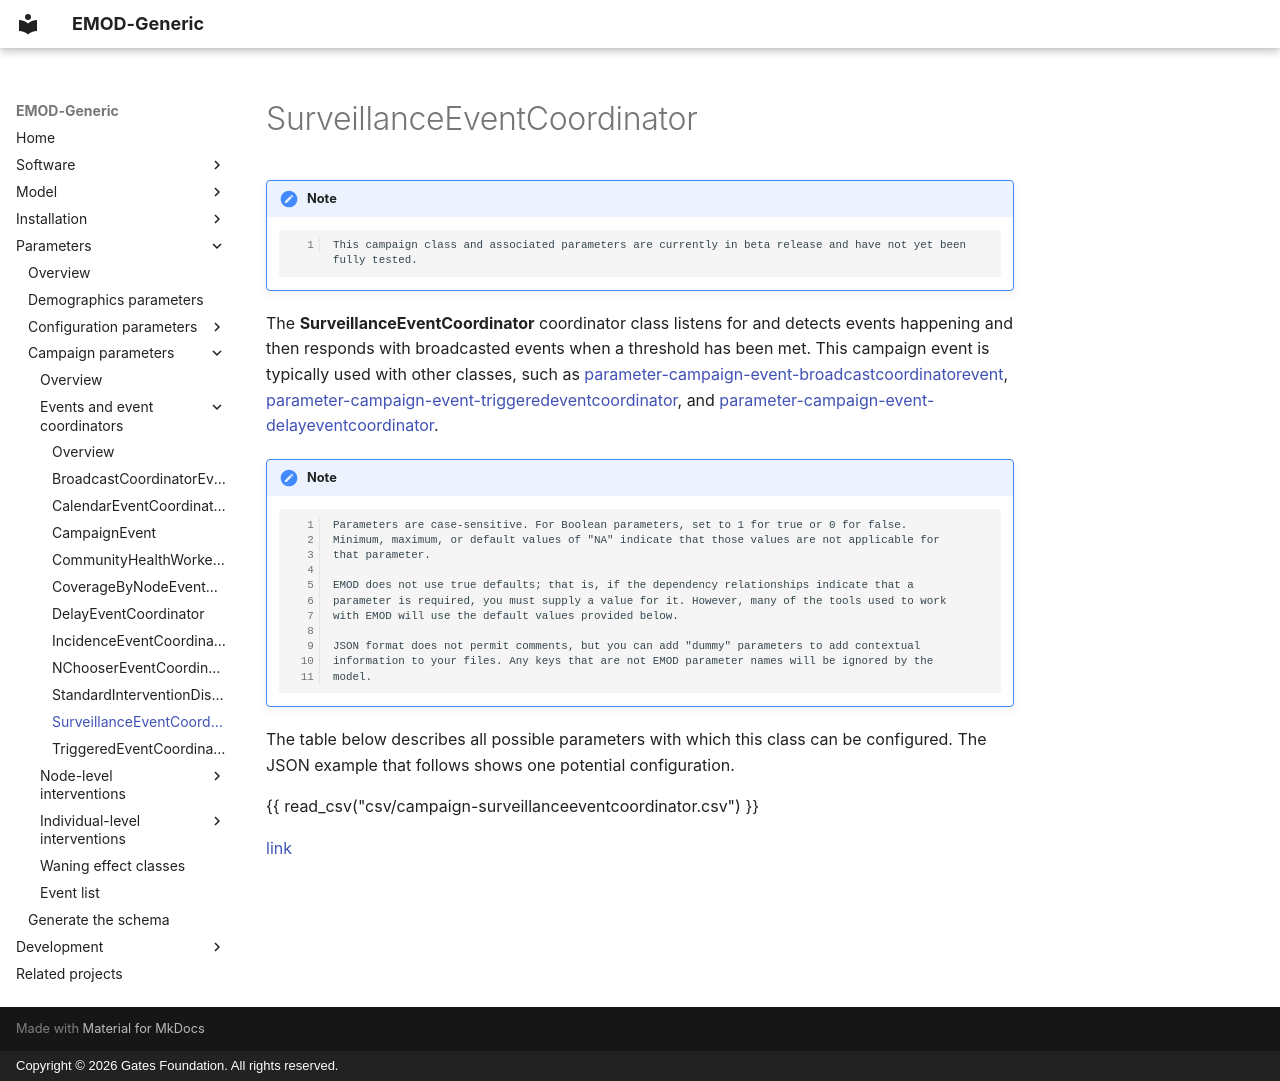

repository: EMOD-Hub/EMOD-Generic · page: md_parameter/parameter-campaign-event-surveillanceeventcoordinator/index.html · generator: mkdocs · copyright: Copyright © 2026 Gates Foundation. All rights reserved.

# SurveillanceEventCoordinator

!!! note

        This campaign class and associated parameters are currently in beta release and have not yet been fully tested.

The **SurveillanceEventCoordinator** coordinator class listens for and detects events happening and then responds with broadcasted events when a threshold has been met. This campaign
event is typically used with other classes, such as [parameter-campaign-event-broadcastcoordinatorevent](parameter-campaign-event-broadcastcoordinatorevent.md), [parameter-campaign-event-triggeredeventcoordinator](parameter-campaign-event-triggeredeventcoordinator.md), and [parameter-campaign-event-delayeventcoordinator](parameter-campaign-event-delayeventcoordinator.md).

!!! note

        Parameters are case-sensitive. For Boolean parameters, set to 1 for true or 0 for false.
        Minimum, maximum, or default values of "NA" indicate that those values are not applicable for
        that parameter.

        EMOD does not use true defaults; that is, if the dependency relationships indicate that a 
        parameter is required, you must supply a value for it. However, many of the tools used to work 
        with EMOD will use the default values provided below.

        JSON format does not permit comments, but you can add "dummy" parameters to add contextual
        information to your files. Any keys that are not EMOD parameter names will be ignored by the
        model.

The table below describes all possible parameters with which this class can be configured. The JSON
example that follows shows one potential configuration.

{{ read_csv("csv/campaign-surveillanceeventcoordinator.csv") }}

[link](../json/campaign-surveillanceeventcoordinator.json)
